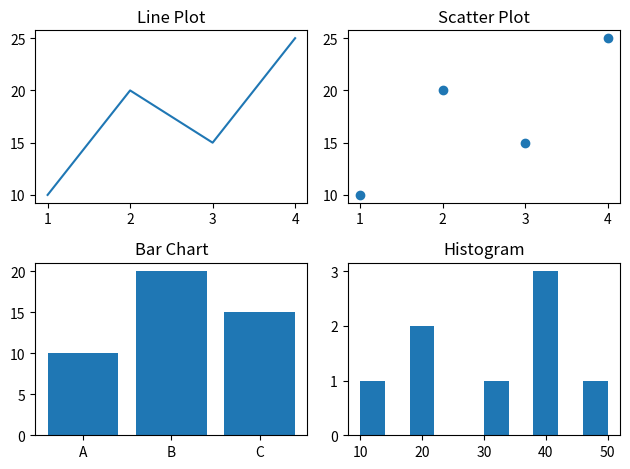

Generate this figure with matplotlib:
import matplotlib.pyplot as plt

# First Plot
plt.subplot(2, 2, 1)
plt.plot([1,2,3,4], [10,20,15,25])
plt.title("Line Plot")

# Second Plot
plt.subplot(2, 2, 2)
plt.scatter([1,2,3,4], [10,20,15,25])
plt.title("Scatter Plot")

# Third Plot
plt.subplot(2, 2, 3)
plt.bar(["A","B","C"], [10,20,15])
plt.title("Bar Chart")

# Fourth Plot
plt.subplot(2, 2, 4)
plt.hist([10,20,20,30,40,40,40,50])
plt.title("Histogram")

plt.tight_layout()

plt.show()
